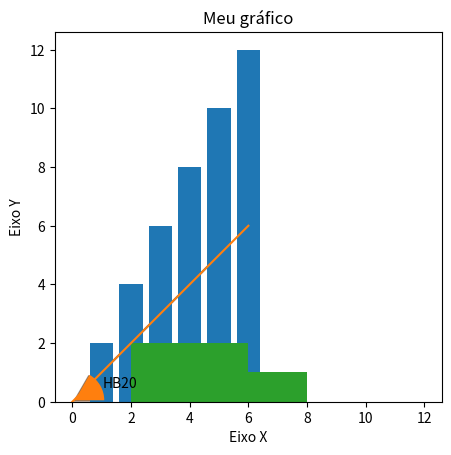

The matplotlib source for this figure: (Note: this script raises an exception after producing the figure.)
import matplotlib.pyplot as plt

a=(1,2,3,4,5)
b=(1,2,3,4,5)
plt.plot(a,b)

plt.ylabel(u'Alguns Números y')
plt.xlabel (u'Alguns Números x')

x=(0,1,2,3,4,5,6)
y=(0,1,2,3,4,5,6)
plt.xlabel ('Eixo X')
plt.ylabel('Eixo Y')
plt.title('Meu gráfico')
plt.plot(x,y)

# plt.plot((1,2,3,4), (1,4,9,16),'ro')

# plt.plot((1,2,3,4), (1,4,9,16),'mD:')

# plt.plot((1,2,3,4), (1,4,9,16),'mD:')
# plt.axis((0,6,0,20))

# plt.grid(True)

# a=(1,2,3,4,5)
# b=(1,2,3,4,5)
# d=(2,2,5,4,5)
# e=(2,4,3,4,5)

# plt.subplot(1,2,1)
# plt.plot(a,b)

# plt.subplot(1,2,2)
# plt.plot(d,e)

# a=(1,2,3,4,5,6)
# b=(2,4,6,8,10,12)

# plt.scatter(a,b)

a=(1,2,3,4,5,6)
b=(2,4,6,8,10,12)

plt.bar(a,b)

a=(1,2,3,4,5,6)
b=(2,4,6,8,10,12)

plt.hist(a,b)

a=(10,20,30)
explode=(0.1,0,0)
labels=["HB20","Gol","Fusca"]
plt.pie(a, explode=explode,
labels=labels,autopct='%.2f% %', shadow=True)
plt.title("Meu gráfico")
plt.grid(True)
plt.show()

